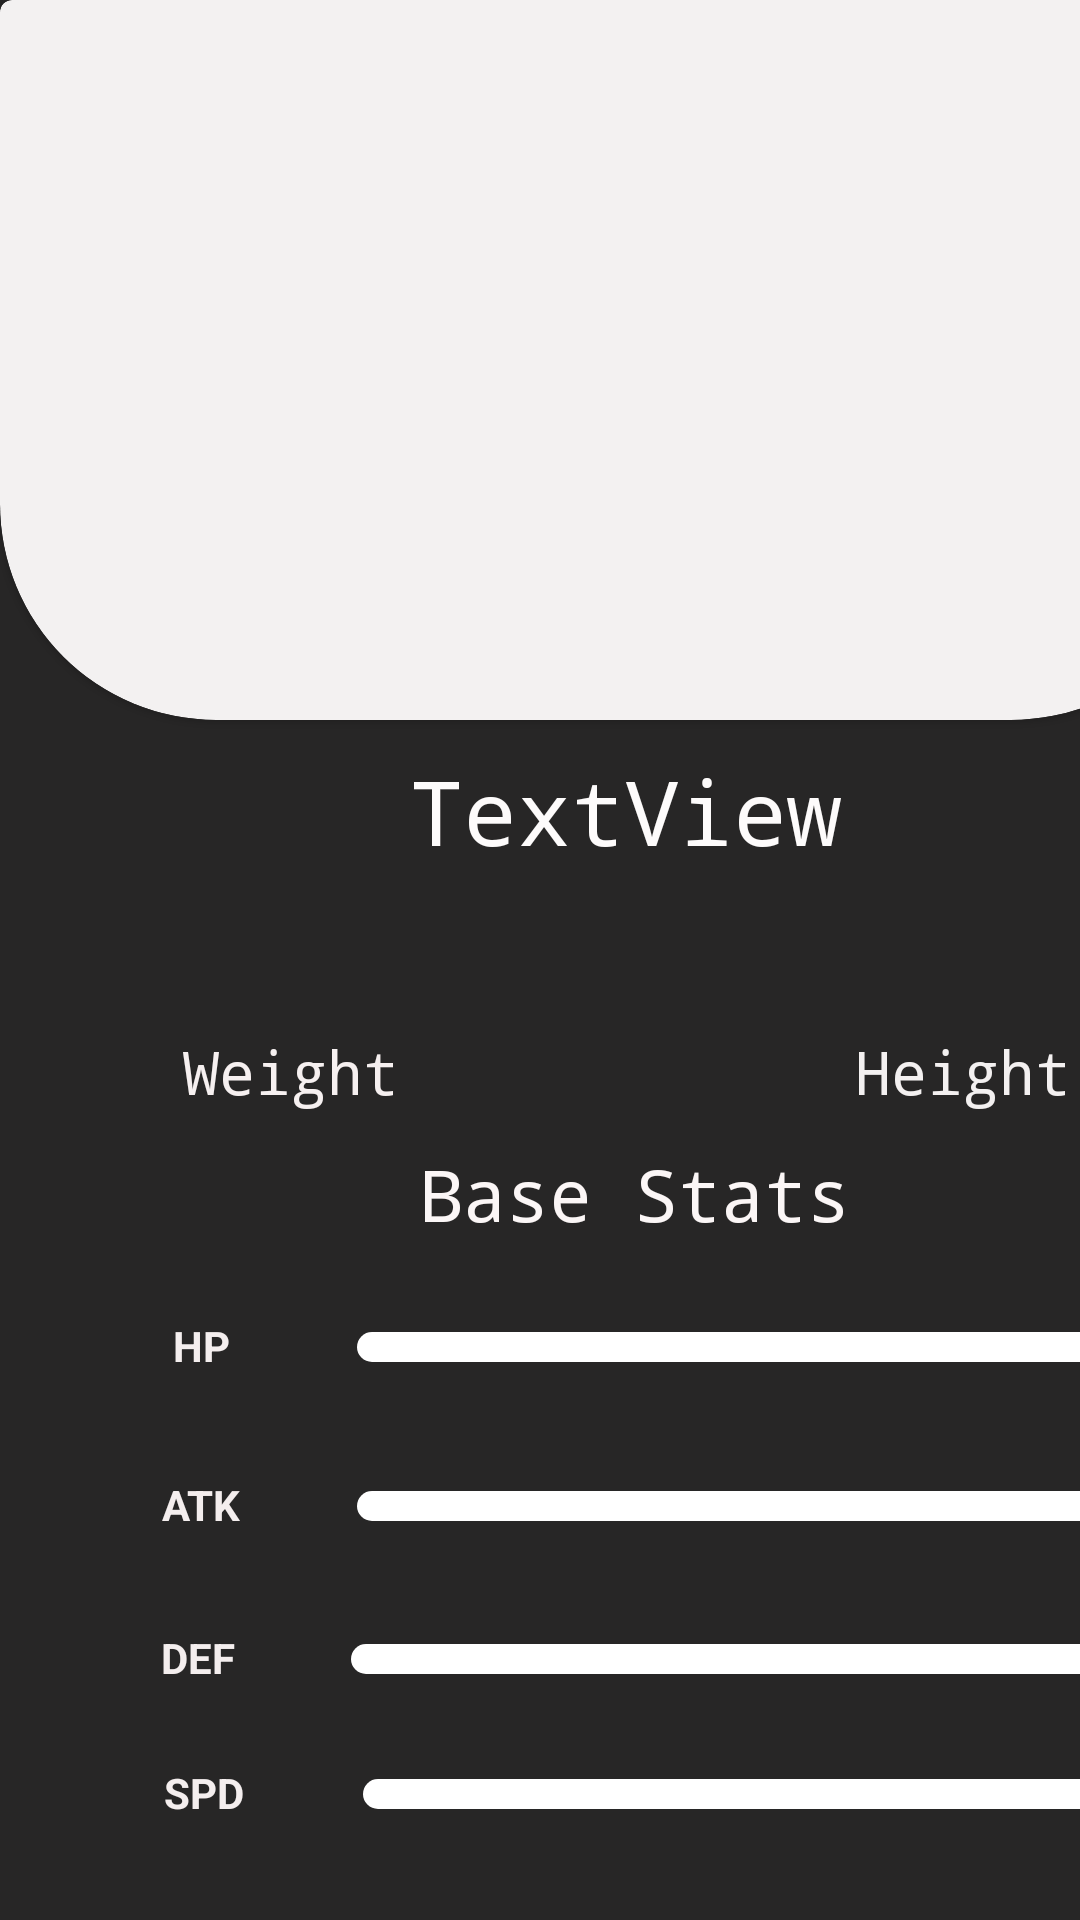

Write the Android layout XML for this screen, with the resource values it uses.
<!-- AndroidManifest.xml: application theme Theme.Pokedexapp -->
<!-- res/layout/activity_info_card.xml -->
<?xml version="1.0" encoding="utf-8"?>
<androidx.constraintlayout.widget.ConstraintLayout xmlns:android="http://schemas.android.com/apk/res/android"
    xmlns:app="http://schemas.android.com/apk/res-auto"
    xmlns:tools="http://schemas.android.com/tools"
    android:layout_width="match_parent"
    android:layout_height="match_parent"
    android:layout_margin="0sp"
    tools:context=".InfoCard">

    <LinearLayout
        android:layout_width="409dp"
        android:layout_height="729dp"
        android:background="#272626"
        android:orientation="vertical"
        tools:ignore="MissingConstraints"
        tools:layout_editor_absoluteX="1dp"
        tools:layout_editor_absoluteY="1dp">


        <com.google.android.material.card.MaterialCardView
            android:id="@+id/cardView"
            android:layout_width="match_parent"
            android:layout_height="240dp"
            android:layout_marginTop="0dp"
            app:cardBackgroundColor="#F3F1F1"
            app:shapeAppearanceOverlay="@style/ShapeAppearanceOverlay.CardView">


            <ImageView
                android:id="@+id/imagePoke"
                android:layout_width="220dp"
                android:layout_height="220dp"
                android:layout_gravity="center"
                android:scaleType="fitXY"
                tools:ignore="ContentDescription" />

        </com.google.android.material.card.MaterialCardView>

        <TextView
            android:id="@+id/title"
            android:layout_width="237dp"
            android:layout_height="wrap_content"
            android:layout_marginLeft="90sp"
            android:layout_marginTop="10sp"
            android:fontFamily="monospace"
            android:text="TextView"
            android:textAlignment="center"
            android:textColor="#FDFBFB"
            android:textSize="30sp" />

        <LinearLayout
            android:layout_width="match_parent"
            android:layout_height="wrap_content"
            android:layout_margin="5sp"
            android:orientation="horizontal">

            <TextView
                android:id="@+id/weight"
                android:layout_width="13dp"
                android:layout_height="wrap_content"
                android:layout_marginLeft="70sp"
                android:layout_weight="1"
                android:textAlignment="textStart"
                android:textColor="#F6F0F0"
                android:textSize="24sp" />

            <TextView
                android:id="@+id/height"
                android:layout_width="wrap_content"
                android:layout_height="wrap_content"
                android:layout_marginLeft="0sp"
                android:layout_weight="1"
                android:textAlignment="center"
                android:textColor="#F3F0F0"
                android:textSize="24sp" />

        </LinearLayout>

        <LinearLayout
            android:layout_width="376dp"
            android:layout_height="wrap_content"
            android:layout_margin="11sp"
            android:layout_marginTop="-15sp"
            android:orientation="horizontal">

            <TextView
                android:id="@+id/Weight"
                android:layout_width="249dp"
                android:layout_height="match_parent"
                android:layout_marginLeft="50sp"
                android:layout_weight="1"
                android:fontFamily="monospace"
                android:text="Weight"
                android:textAlignment="viewStart"
                android:textAppearance="@style/TextAppearance.AppCompat.Large"
                android:textColor="#F6F0F0"
                android:textSize="20sp" />

            <TextView
                android:id="@+id/Height"
                android:layout_width="187dp"
                android:layout_height="wrap_content"
                android:layout_weight="1"
                android:fontFamily="monospace"
                android:text="Height"
                android:textAlignment="center"
                android:textColor="#F3F0F0"
                android:textSize="20sp" />


        </LinearLayout>

        <TextView
            android:id="@+id/textView5"
            android:layout_width="wrap_content"
            android:layout_height="wrap_content"
            android:layout_marginLeft="140sp"
            android:fontFamily="monospace"
            android:text="Base Stats"
            android:textAlignment="center"
            android:textColor="#FBF6F6"
            android:textSize="24sp" />

        <LinearLayout
            android:layout_width="366dp"
            android:layout_height="242dp"
            android:layout_marginLeft="25sp"
            android:layout_marginTop="10sp"
            android:orientation="vertical">

            <LinearLayout
                android:layout_width="354dp"
                android:layout_height="43dp"
                android:layout_margin="5sp"
                android:orientation="horizontal">

                <TextView
                    android:id="@+id/textView6"
                    android:layout_width="59dp"
                    android:layout_height="wrap_content"
                    android:layout_margin="10sp"
                    android:layout_marginLeft="0sp"
                    android:layout_weight="1"
                    android:text="HP"
                    android:textAlignment="center"
                    android:textColor="#F4EEEE"
                    android:textStyle="bold" />

                <com.google.android.material.progressindicator.LinearProgressIndicator
                    android:id="@+id/b1"
                    android:layout_width="250dp"
                    android:layout_height="150dp"
                    android:layout_margin="15sp"
                    android:indeterminate="true"
                    app:indicatorColor="#D10F0F"
                    app:trackColor="@color/white"
                    app:trackCornerRadius="25dp"
                    app:trackThickness="10dp" />
            </LinearLayout>

            <LinearLayout
                android:layout_width="354dp"
                android:layout_height="41dp"
                android:layout_margin="5sp"
                android:orientation="horizontal">

                <TextView
                    android:id="@+id/textView8"
                    android:layout_width="59dp"
                    android:layout_height="wrap_content"
                    android:layout_margin="10sp"
                    android:layout_marginLeft="0sp"
                    android:layout_weight="1"
                    android:text="ATK"
                    android:textAlignment="center"
                    android:textColor="#F4EEEE"
                    android:textStyle="bold" />

                <com.google.android.material.progressindicator.LinearProgressIndicator
                    android:id="@+id/b2"
                    android:layout_width="250dp"
                    android:layout_height="150dp"
                    android:layout_margin="15sp"
                    android:indeterminate="true"
                    app:indicatorColor="#D89B4F"
                    app:trackColor="@color/white"
                    app:trackCornerRadius="25dp"
                    app:trackThickness="10dp" />

            </LinearLayout>

            <LinearLayout
                android:layout_width="352dp"
                android:layout_height="35dp"
                android:layout_margin="5sp"
                android:orientation="horizontal">

                <TextView
                    android:id="@+id/textView9"
                    android:layout_width="59dp"
                    android:layout_height="wrap_content"
                    android:layout_margin="10sp"
                    android:layout_marginLeft="0sp"
                    android:layout_weight="1"
                    android:text="DEF"
                    android:textAlignment="center"
                    android:textColor="#F4EEEE"
                    android:textStyle="bold" />

                <com.google.android.material.progressindicator.LinearProgressIndicator
                    android:id="@+id/b3"
                    android:layout_width="250dp"
                    android:layout_height="150dp"
                    android:layout_margin="15sp"
                    android:indeterminate="true"
                    app:indicatorColor="#50A7D6"
                    app:trackColor="@color/white"
                    app:trackCornerRadius="25dp"
                    app:trackThickness="10dp" />

            </LinearLayout>

            <LinearLayout
                android:layout_width="wrap_content"
                android:layout_height="38dp"
                android:layout_margin="5sp"
                android:orientation="horizontal">

                <TextView
                    android:id="@+id/textView10"
                    android:layout_width="59dp"
                    android:layout_height="wrap_content"
                    android:layout_margin="10sp"
                    android:layout_marginLeft="0sp"
                    android:layout_weight="1"
                    android:text="SPD"
                    android:textAlignment="center"
                    android:textColor="#F4EEEE"
                    android:textStyle="bold" />

                <com.google.android.material.progressindicator.LinearProgressIndicator
                    android:id="@+id/b4"
                    android:layout_width="250dp"
                    android:layout_height="150dp"
                    android:layout_margin="15sp"
                    android:indeterminate="true"
                    app:indicatorColor="#48808A"
                    app:trackColor="@color/white"
                    app:trackCornerRadius="25dp"
                    app:trackThickness="10dp" />

            </LinearLayout>

            <LinearLayout
                android:layout_width="354dp"
                android:layout_height="35dp"
                android:layout_margin="5sp"
                android:orientation="horizontal">

                <TextView
                    android:id="@+id/textView7"
                    android:layout_width="59dp"
                    android:layout_height="wrap_content"
                    android:layout_margin="10sp"
                    android:layout_marginLeft="0sp"
                    android:layout_weight="1"
                    android:text="EXP"
                    android:textAlignment="center"
                    android:textColor="#F4EEEE"
                    android:textStyle="bold" />

                <com.google.android.material.progressindicator.LinearProgressIndicator
                    android:id="@+id/b5"
                    android:layout_width="250dp"
                    android:layout_height="150dp"
                    android:layout_margin="15sp"
                    android:indeterminate="true"
                    app:indicatorColor="#30AF0D"
                    app:trackColor="@color/white"
                    app:trackCornerRadius="25dp"
                    app:trackThickness="10dp" />

            </LinearLayout>
        </LinearLayout>


    </LinearLayout>
</androidx.constraintlayout.widget.ConstraintLayout>
<!-- resources referenced by this layout -->
<resources>
  <style name="ShapeAppearanceOverlay.CardView" parent="">
          <item name="cornerFamilyBottomLeft">rounded</item>
          <item name="cornerFamilyBottomRight">rounded</item>
          <item name="cornerSizeBottomLeft">30%</item>
          <item name="cornerSizeBottomRight">30%</item>
      </style>
  <style name="Theme.Pokedexapp" parent="Theme.MaterialComponents.DayNight.DarkActionBar">
          
          <item name="colorPrimary">@color/purple_500</item>
          <item name="colorPrimaryVariant">@color/purple_700</item>
          <item name="colorOnPrimary">@color/white</item>
          
          <item name="colorSecondary">@color/teal_200</item>
          <item name="colorSecondaryVariant">@color/teal_700</item>
          <item name="colorOnSecondary">@color/black</item>
          
          <item name="android:statusBarColor" tools:targetApi="21">?attr/colorPrimaryVariant</item>
          
      </style>
  <!-- not gathered from this repository: default colours our renderer supplied (Android Studio template values) -->
  <color name="purple_500">#FF6200EE</color>
  <color name="purple_700">#FF3700B3</color>
  <color name="teal_200">#FF03DAC5</color>
  <color name="teal_700">#FF018786</color>
  <color name="black">#FF000000</color>
  <color name="white">#FFFFFFFF</color>
</resources>
